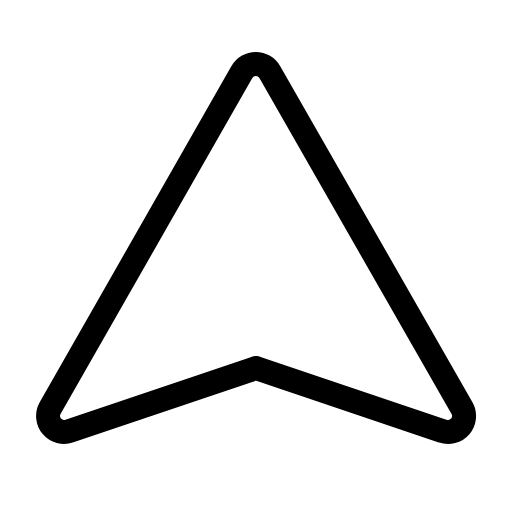
t = 0.00 s
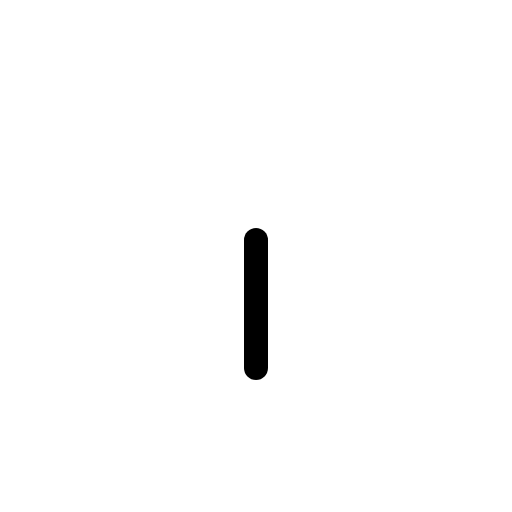
t = 0.30 s
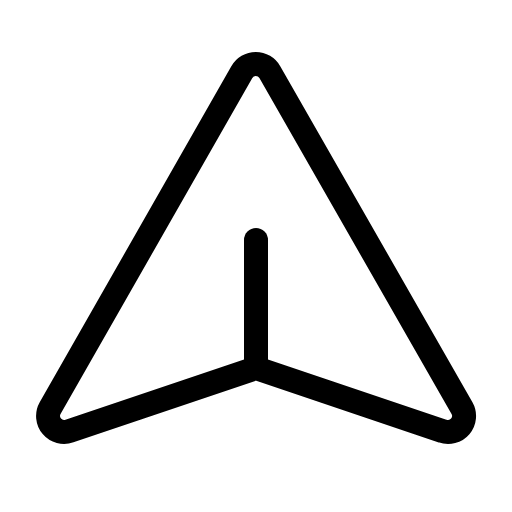
t = 0.68 s
t = 1.05 s: frame unchanged from t = 0.68 s, image omitted
t = 1.43 s: frame unchanged from t = 0.68 s, image omitted

The animated SVG that drew these frames (rendered in a browser with its animation timeline set to each time). Animation: 1 CSS @keyframes rule; one cycle of 1.80 s, repeats indefinitely.

<svg xmlns="http://www.w3.org/2000/svg" viewBox="0 0 256 256">
  <style>
    .draw-line {
      stroke-dasharray: 2000;
      stroke-dashoffset: 0;
    }
    svg:hover .draw-line {
      animation: phosphor-draw-in 1.5s ease-in-out infinite;
    }
    @keyframes phosphor-draw-in {
      0%   { stroke-dashoffset: 2000; }
      100% { stroke-dashoffset: 0; }
    }
  </style><rect width="256" height="256" fill="none"/><line x1="128" y1="120" x2="128" y2="184" fill="none" stroke="currentColor" stroke-linecap="round" stroke-linejoin="round" stroke-width="12" class="draw-line" pathLength="1" style="animation-delay: 0s"/><path d="M128,184l93.28,31.51A8,8,0,0,0,231,204.07l-96.09-168a8,8,0,0,0-14,0l-95.85,168a8,8,0,0,0,9.67,11.44Z" fill="none" stroke="currentColor" stroke-linecap="round" stroke-linejoin="round" stroke-width="12" class="draw-line" pathLength="1" style="animation-delay: 0.3s"/></svg>
